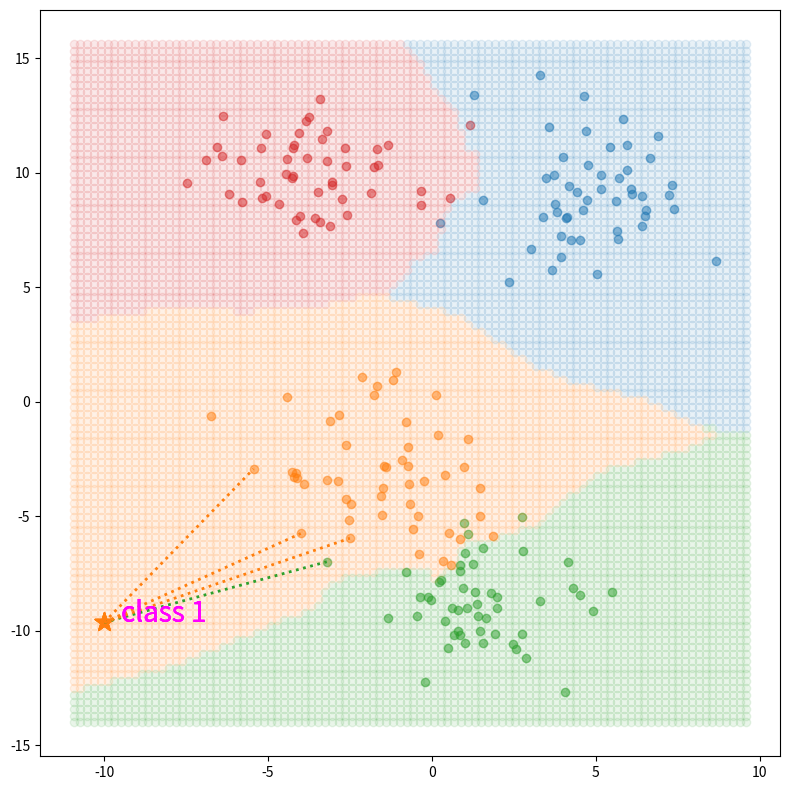

Here is the Python script that generated this plot:
import numpy as np
import matplotlib.pyplot as plt

K = 4
n_classes = 4
n_data = 50

X, y = [], []
for class_idx in range(n_classes):
    centroid = np.random.uniform(low=-10, high=10, size=(2,))
    X_ = np.random.normal(loc=centroid, scale=1.7, size=(n_data, 2))
    y_ = np.ones(n_data,) * class_idx
    X.append(X_); y.append(y_)
X = np.vstack(X)
y = np.concatenate(y)

test_data = np.random.uniform(low=-10, high=10, size=(2,))

e_dists = np.sqrt(np.sum((X - test_data)**2, axis=1))

select_dist = np.argsort(e_dists)[:K]
data_xs = X[select_dist]; data_y = y[select_dist]
print(data_y)
uniques, cnts = np.unique(data_y, return_counts=True)
print(uniques, cnts)
pred = int(uniques[np.argmax(cnts)])
print(f"test data is classified as class number {pred}")

fig, ax = plt.subplots(figsize=(8, 8))
for class_idx in range(n_classes):
    X_ = X[y == class_idx]
    ax.scatter(X_[:, 0], X_[:, 1], alpha=0.5)
    ax.scatter(test_data[0], test_data[1], color=f'C{pred}', s=200, marker="*")

k_nearest_data = X[select_dist]
k_nearest_y = y[select_dist]
for data, y_ in zip(k_nearest_data, k_nearest_y):
   ax.plot([test_data[0], data[0]], [test_data[1], data[1]], ls=':', lw=2,
           color=f'C{int(y_)}')
   ax.text(test_data[0]+0.5, test_data[1], f"class {pred}", color='fuchsia', fontsize=20)

x1_lim, x2_lim = ax.get_xlim(), ax.get_ylim()
x1 = np.linspace(x1_lim[0], x1_lim[1], 100)
x2 = np.linspace(x2_lim[0], x2_lim[1], 100)
X1, X2 = np.meshgrid(x1, x2)
X_db = np.hstack([X1.reshape(-1, 1), X2.reshape(-1, 1)])

preds = []
for x_db in X_db:
    distances = np.sum((X - x_db) ** 2, axis=1)
    distances_argsort = np.argsort(distances)
    close_K_indices = distances_argsort[:K]
    close_classes = y[close_K_indices]
    unique, cnts = np.unique(close_classes, return_counts=True)
    pred = unique[np.argmax(cnts)]
    preds.append(pred)
preds = np.array(preds)
preds = np.array(preds)
print(len(preds))

for class_idx in range(n_classes):
    X_ = X_db[preds == class_idx]
    ax.scatter(X_[:, 0], X_[:, 1], color=f'C{class_idx}', alpha=0.1)

fig.tight_layout()
plt.show()